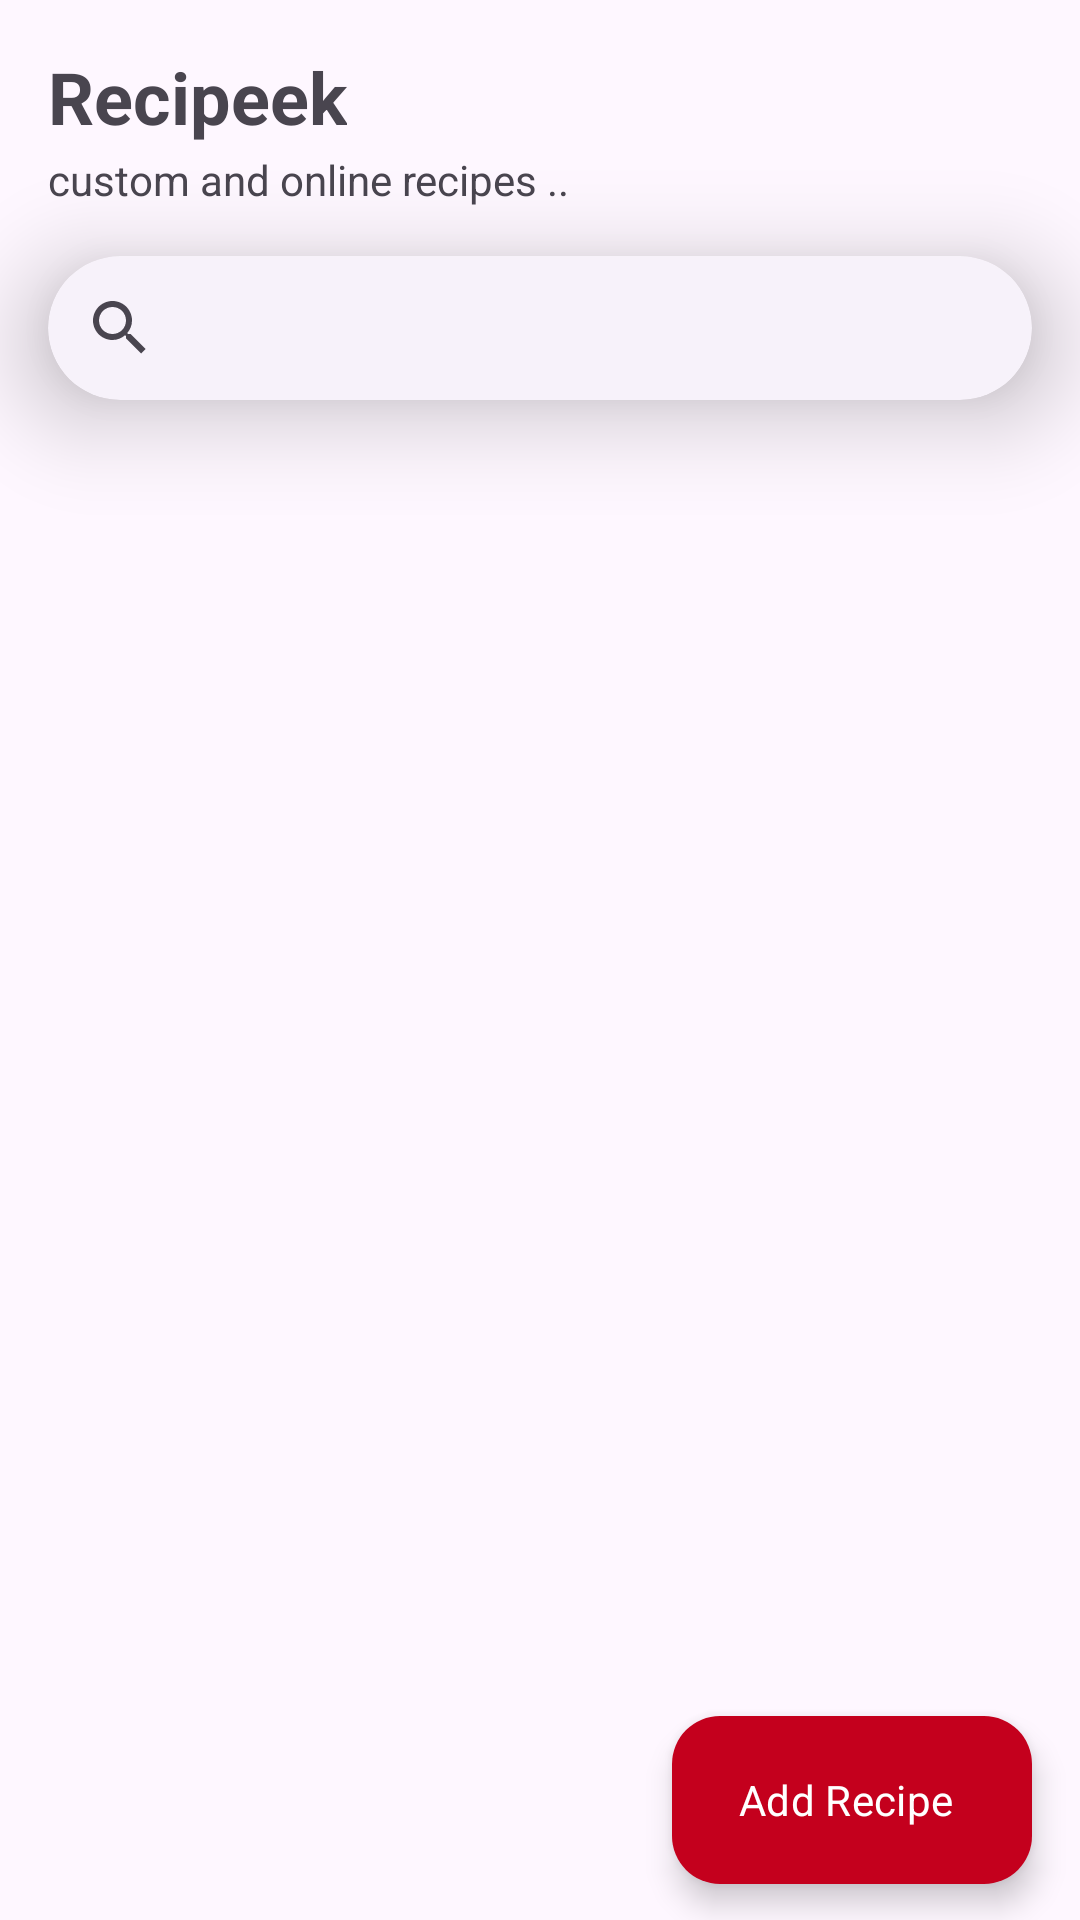

Android layout source for this screen:
<!-- AndroidManifest.xml: application theme Theme.Recipeek -->
<!-- res/layout/activity_main.xml -->
<?xml version="1.0" encoding="utf-8"?>
<androidx.constraintlayout.widget.ConstraintLayout xmlns:android="http://schemas.android.com/apk/res/android"
    xmlns:app="http://schemas.android.com/apk/res-auto"
    xmlns:tools="http://schemas.android.com/tools"
    android:layout_width="match_parent"
    android:layout_height="match_parent"
    tools:context=".MainActivity">

    <com.google.android.material.card.MaterialCardView
        android:id="@+id/materialCardView"
        style="@style/Widget.Material3.CardView.Elevated"
        android:layout_width="match_parent"
        android:layout_height="wrap_content"
        android:layout_margin="16dp"
        app:cardCornerRadius="24dp"
        app:cardElevation="20dp"
        app:layout_constraintTop_toBottomOf="@+id/textView2"
        tools:layout_editor_absoluteX="16dp">

        <androidx.appcompat.widget.SearchView
            android:id="@+id/search"
            android:layout_width="match_parent"
            android:layout_height="wrap_content" />
    </com.google.android.material.card.MaterialCardView>

    <TextView
        android:id="@+id/nameTxt"
        android:layout_width="wrap_content"
        android:layout_height="wrap_content"
        android:layout_margin="16dp"
        android:text="@string/app_name"
        android:textSize="24sp"
        android:textStyle="bold"
        app:layout_constraintStart_toStartOf="parent"
        app:layout_constraintTop_toTopOf="parent" />

    <TextView
        android:id="@+id/textView2"
        android:layout_width="wrap_content"
        android:layout_height="wrap_content"
        android:layout_marginTop="2dp"
        android:text="@string/custom_and_online_recipes"
        app:layout_constraintStart_toStartOf="@+id/nameTxt"
        app:layout_constraintTop_toBottomOf="@+id/nameTxt" />

    <ImageView
        android:id="@+id/imageView"
        android:layout_width="40dp"
        android:layout_height="40dp"
        android:contentDescription="@string/online_image"
        app:layout_constraintBottom_toBottomOf="@+id/textView2"
        app:layout_constraintEnd_toEndOf="@+id/materialCardView"
        app:layout_constraintTop_toTopOf="@+id/nameTxt"
        app:srcCompat="@drawable/ic_baseline_cloud_download_24" />

    <HorizontalScrollView
        android:id="@+id/horizontalScrollView"
        android:layout_width="0dp"
        android:layout_height="wrap_content"
        android:layout_marginVertical="12dp"
        android:scrollbars="none"
        app:layout_constraintEnd_toEndOf="@+id/materialCardView"
        app:layout_constraintStart_toStartOf="@+id/materialCardView"
        app:layout_constraintTop_toBottomOf="@id/materialCardView">

        <com.google.android.material.chip.ChipGroup
            android:id="@+id/chipGroup"
            android:layout_width="wrap_content"
            android:layout_height="match_parent"
            app:singleLine="true"
            app:singleSelection="true">

        </com.google.android.material.chip.ChipGroup>


    </HorizontalScrollView>

    <com.google.android.material.floatingactionbutton.ExtendedFloatingActionButton
        android:id="@+id/floatingActionButton"
        android:layout_width="wrap_content"
        android:layout_height="wrap_content"
        android:layout_marginBottom="12dp"
        android:text="@string/add_recipe"
        app:layout_constraintBottom_toBottomOf="parent"
        app:layout_constraintEnd_toEndOf="@+id/materialCardView"
        app:srcCompat="@drawable/ic_baseline_cloud_download_24" />

    <androidx.recyclerview.widget.RecyclerView
        android:layout_width="0dp"
        android:layout_height="0dp"
        android:id="@+id/recycler_view"
        android:layout_marginTop="1dp"
        app:layout_constraintBottom_toBottomOf="parent"
        app:layout_constraintEnd_toEndOf="@+id/horizontalScrollView"
        app:layout_constraintStart_toStartOf="@+id/horizontalScrollView"
        app:layout_constraintTop_toBottomOf="@+id/horizontalScrollView" />

    <ImageView
        android:id="@+id/emptyImage"
        android:layout_width="300dp"
        android:layout_height="300dp"
        android:contentDescription="@string/image_for_empty_recipees"
        android:visibility="gone"
        app:layout_constraintBottom_toTopOf="@+id/floatingActionButton"
        app:layout_constraintEnd_toEndOf="parent"
        app:layout_constraintStart_toStartOf="parent"
        app:layout_constraintTop_toBottomOf="@+id/materialCardView"
        app:srcCompat="@drawable/ic_undraw_handcrafts_city" />

    <TextView
        android:id="@+id/emptyText"
        android:layout_width="0dp"
        android:layout_height="wrap_content"
        android:layout_margin="12dp"
        android:gravity="center"
        android:text="@string/empty"
        android:textSize="20sp"
        android:visibility="gone"
        app:layout_constraintBottom_toTopOf="@+id/emptyImage"
        app:layout_constraintEnd_toEndOf="@+id/recycler_view"
        app:layout_constraintStart_toStartOf="parent"
        app:layout_constraintTop_toBottomOf="@+id/materialCardView" />
</androidx.constraintlayout.widget.ConstraintLayout>
<!-- resources referenced by this layout -->
<resources>
  <!-- drawable ic_undraw_handcrafts_city: vector/xml drawable (drawable, 12829 chars, omitted) -->
  <string name="add_recipe">Add Recipe</string>
  <string name="app_name">Recipeek</string>
  <string name="custom_and_online_recipes">custom and online recipes ..</string>
  <string name="empty">Recipeek seems desserted 👻 ...for now..... \nCreate your first recipee to make this go away .. for ever!! 🍳</string>
  <string name="image_for_empty_recipees">IMage for empty recipees</string>
  <string name="online_image">Online Image</string>
  <style name="Theme.Recipeek" parent="Theme.Material3.DayNight.NoActionBar">
          
          <item name="colorPrimary">@color/primaryColor</item>
          <item name="colorPrimaryVariant">@color/primaryColor</item>
          <item name="colorOnPrimary">@color/white</item>
          
          <item name="colorSecondary">@color/primaryColor</item>
          <item name="colorSecondaryVariant">@color/primaryColor</item>
          <item name="colorOnSecondary">@color/white</item>
          
          <item name="android:statusBarColor" tools:targetApi="l">?attr/colorPrimaryVariant</item>
          
          <item name="fontFamily">@font/freddoka</item>
          <item name="colorPrimarySurface">@color/primaryColor</item>
          <item name="colorPrimaryContainer">@color/primaryColor</item>
          <item name="colorOnPrimaryContainer">@color/white</item>
      </style>
  <color name="primaryColor">#C4001D</color>
  <color name="white">#FFFFFFFF</color>
</resources>
